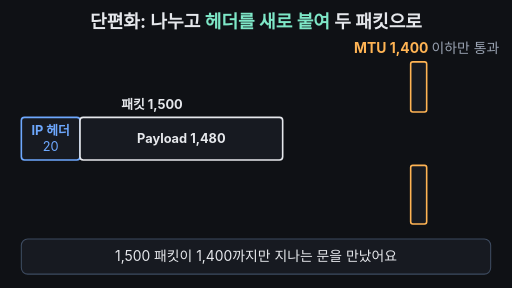
t = 0.00 s
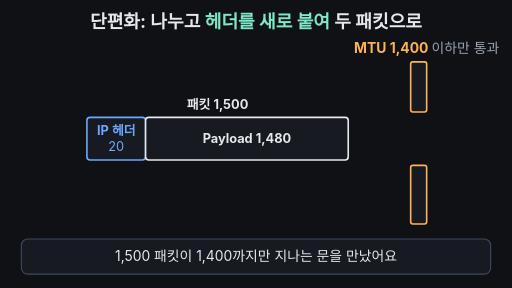
t = 1.67 s
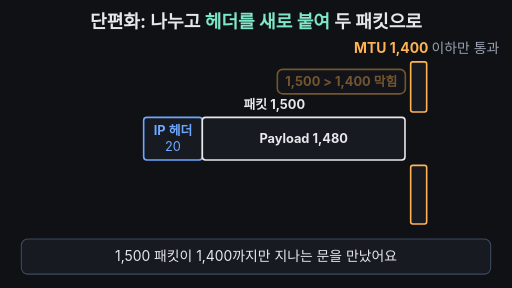
t = 3.33 s
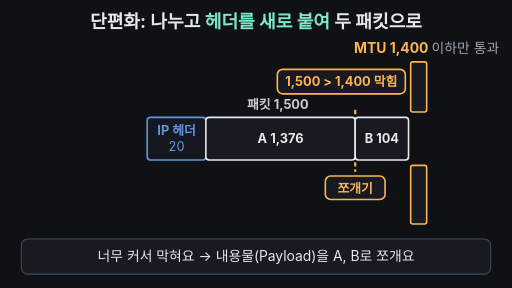
t = 5.00 s
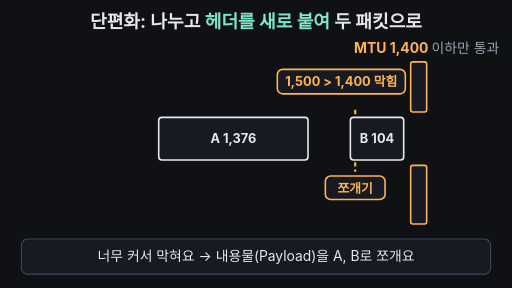
t = 6.67 s
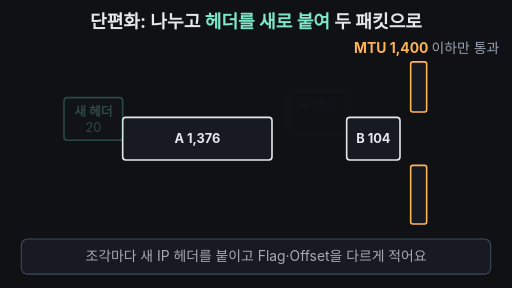
t = 8.33 s

The animated SVG that drew these frames (rendered in a browser with its animation timeline set to each time). Animation: 23 SMIL elements (animate=16,animateTransform=7); frames cover the first 8.33 s, repeats indefinitely.

<svg xmlns="http://www.w3.org/2000/svg" viewBox="0 0 960 540" width="960" height="540" font-family="-apple-system,'Apple SD Gothic Neo','Segoe UI',sans-serif">
  <rect width="960" height="540" fill="#0f1115"/>

  <!-- 제목 = 핵심 결론 (항상 보임) -->
  <text x="480" y="52" text-anchor="middle" font-size="34" font-weight="700" fill="#e6e8ec">단편화: 나누고 <tspan fill="#7ee7c7">헤더를 새로 붙여</tspan> 두 패킷으로</text>

  <!-- 문: MTU 1,400 (고정) -->
  <text x="800" y="100" text-anchor="middle" font-size="26" font-weight="700" fill="#ffb454">MTU 1,400 <tspan font-weight="400" fill="#9aa3b2">이하만 통과</tspan></text>
  <rect x="770" y="116" width="30" height="94" rx="4" fill="#171a21" stroke="#ffb454" stroke-width="3"/>
  <rect x="770" y="310" width="30" height="110" rx="4" fill="#171a21" stroke="#ffb454" stroke-width="3"/>

  <!-- 원래 패킷 1,500 (0~3초) -->
  <g>
    <animateTransform attributeName="transform" type="translate" dur="16s" repeatCount="indefinite"
      keyTimes="0;0.2;0.215;0.23;0.949;0.95;1" values="0,0;236,0;224,0;236,0;236,0;0,0;0,0"/>
    <g>
      <animate attributeName="opacity" dur="16s" repeatCount="indefinite" keyTimes="0;0.3;0.4;0.95;1" values="1;1;0;0;1"/>
      <text x="285" y="204" text-anchor="middle" font-size="24" font-weight="700" fill="#e6e8ec">패킷 1,500</text>
      <rect x="40" y="220" width="110" height="80" rx="6" fill="#171a21" stroke="#6ea8fe" stroke-width="3"/>
      <text x="95" y="254" text-anchor="middle" font-size="24" font-weight="700" fill="#6ea8fe">IP 헤더</text>
      <text x="95" y="284" text-anchor="middle" font-size="24" fill="#6ea8fe">20</text>
    </g>
    <g>
      <animate attributeName="opacity" dur="16s" repeatCount="indefinite" keyTimes="0;0.3;0.301;0.95;1" values="1;1;0;0;1"/>
      <rect x="150" y="220" width="380" height="80" rx="6" fill="#171a21" stroke="#e6e8ec" stroke-width="3"/>
      <text x="340" y="269" text-anchor="middle" font-size="24" font-weight="700" fill="#e6e8ec">Payload 1,480</text>
    </g>
  </g>

  <!-- 부딪힘 표시 (2~4.8초) -->
  <g opacity="0">
    <animate attributeName="opacity" dur="16s" repeatCount="indefinite" keyTimes="0;0.2;0.22;0.45;0.48;1" values="0;0;1;1;0;0"/>
    <rect x="520" y="130" width="240" height="46" rx="10" fill="#171a21" stroke="#ffb454" stroke-width="3"/>
    <text x="640" y="162" text-anchor="middle" font-size="24" font-weight="700" fill="#ffb454">1,500 &gt; 1,400 막힘</text>
  </g>

  <!-- 쪼개기 표시 (2.8~5초) -->
  <g opacity="0">
    <animate attributeName="opacity" dur="16s" repeatCount="indefinite" keyTimes="0;0.28;0.31;0.48;0.51;1" values="0;0;1;1;0;0"/>
    <line x1="666" y1="206" x2="666" y2="322" stroke="#ffb454" stroke-width="4" stroke-dasharray="8 6"/>
    <rect x="610" y="330" width="112" height="44" rx="10" fill="#171a21" stroke="#ffb454" stroke-width="3"/>
    <text x="666" y="361" text-anchor="middle" font-size="24" font-weight="700" fill="#ffb454">쪼개기</text>
  </g>

  <!-- 조각 패킷 A -->
  <g>
    <animateTransform attributeName="transform" type="translate" dur="16s" repeatCount="indefinite"
      keyTimes="0;0.8;0.95;1" values="0,0;0,0;480,0;480,0"/>
    <animate attributeName="opacity" dur="16s" repeatCount="indefinite" keyTimes="0;0.95;0.97;1" values="1;1;0;0"/>
    <g opacity="0">
      <animate attributeName="opacity" dur="16s" repeatCount="indefinite" keyTimes="0;0.3;0.301;1" values="0;0;1;1"/>
      <animateTransform attributeName="transform" type="translate" dur="16s" repeatCount="indefinite"
        keyTimes="0;0.36;0.46;1" values="0,0;0,0;-156,0;-156,0"/>
      <rect x="386" y="220" width="280" height="80" rx="6" fill="#171a21" stroke="#e6e8ec" stroke-width="3"/>
      <text x="526" y="269" text-anchor="middle" font-size="24" font-weight="700" fill="#e6e8ec">A 1,376</text>
    </g>
    <g opacity="0">
      <animate attributeName="opacity" dur="16s" repeatCount="indefinite" keyTimes="0;0.5;0.58;1" values="0;0;1;1"/>
      <animateTransform attributeName="transform" type="translate" dur="16s" repeatCount="indefinite"
        keyTimes="0;0.5;0.58;1" values="0,-50;0,-50;0,0;0,0"/>
      <rect x="120" y="220" width="110" height="80" rx="6" fill="#171a21" stroke="#7ee7c7" stroke-width="3"/>
      <text x="175" y="254" text-anchor="middle" font-size="24" font-weight="700" fill="#7ee7c7">새 헤더</text>
      <text x="175" y="284" text-anchor="middle" font-size="24" fill="#7ee7c7">20</text>
    </g>
    <g opacity="0">
      <animate attributeName="opacity" dur="16s" repeatCount="indefinite" keyTimes="0;0.58;0.62;0.8;0.82;1" values="0;0;1;1;0;0"/>
      <rect x="120" y="112" width="260" height="84" rx="10" fill="#171a21" stroke="#3d4b60" stroke-width="2"/>
      <text x="140" y="146" font-size="24" font-weight="700" fill="#ffb454">Flag: 뒤에 더 있음</text>
      <text x="140" y="180" font-size="24" fill="#e6e8ec">Offset: 0</text>
      <line x1="175" y1="196" x2="175" y2="218" stroke="#3d4b60" stroke-width="3"/>
    </g>
  </g>

  <!-- 조각 패킷 B -->
  <g>
    <animateTransform attributeName="transform" type="translate" dur="16s" repeatCount="indefinite"
      keyTimes="0;0.8;0.95;1" values="0,0;0,0;480,0;480,0"/>
    <animate attributeName="opacity" dur="16s" repeatCount="indefinite" keyTimes="0;0.95;0.97;1" values="1;1;0;0"/>
    <g opacity="0">
      <animate attributeName="opacity" dur="16s" repeatCount="indefinite" keyTimes="0;0.3;0.301;1" values="0;0;1;1"/>
      <animateTransform attributeName="transform" type="translate" dur="16s" repeatCount="indefinite"
        keyTimes="0;0.36;0.46;1" values="0,0;0,0;-16,0;-16,0"/>
      <rect x="666" y="220" width="100" height="80" rx="6" fill="#171a21" stroke="#e6e8ec" stroke-width="3"/>
      <text x="716" y="269" text-anchor="middle" font-size="24" font-weight="700" fill="#e6e8ec">B 104</text>
    </g>
    <g opacity="0">
      <animate attributeName="opacity" dur="16s" repeatCount="indefinite" keyTimes="0;0.52;0.6;1" values="0;0;1;1"/>
      <animateTransform attributeName="transform" type="translate" dur="16s" repeatCount="indefinite"
        keyTimes="0;0.52;0.6;1" values="0,-50;0,-50;0,0;0,0"/>
      <rect x="540" y="220" width="110" height="80" rx="6" fill="#171a21" stroke="#7ee7c7" stroke-width="3"/>
      <text x="595" y="254" text-anchor="middle" font-size="24" font-weight="700" fill="#7ee7c7">새 헤더</text>
      <text x="595" y="284" text-anchor="middle" font-size="24" fill="#7ee7c7">20</text>
    </g>
    <g opacity="0">
      <animate attributeName="opacity" dur="16s" repeatCount="indefinite" keyTimes="0;0.6;0.64;0.8;0.82;1" values="0;0;1;1;0;0"/>
      <rect x="530" y="112" width="226" height="84" rx="10" fill="#171a21" stroke="#3d4b60" stroke-width="2"/>
      <text x="550" y="146" font-size="24" font-weight="700" fill="#7ee7c7">Flag: 마지막</text>
      <text x="550" y="180" font-size="24" fill="#e6e8ec">Offset: 172</text>
      <line x1="595" y1="196" x2="595" y2="218" stroke="#3d4b60" stroke-width="3"/>
    </g>
  </g>

  <!-- 자막 바 -->
  <rect x="40" y="448" width="880" height="66" rx="12" fill="#171a21" stroke="#3d4b60" stroke-width="2"/>
  <g font-size="26" text-anchor="middle" fill="#e6e8ec">
    <text x="480" y="490">
      <animate attributeName="opacity" dur="16s" repeatCount="indefinite" keyTimes="0;0.23;0.26;0.97;1" values="1;1;0;0;1"/>
      1,500 패킷이 1,400까지만 지나는 문을 만났어요</text>
    <text x="480" y="490" opacity="0">
      <animate attributeName="opacity" dur="16s" repeatCount="indefinite" keyTimes="0;0.25;0.28;0.48;0.51;1" values="0;0;1;1;0;0"/>
      너무 커서 막혀요 → 내용물(Payload)을 A, B로 쪼개요</text>
    <text x="480" y="490" opacity="0">
      <animate attributeName="opacity" dur="16s" repeatCount="indefinite" keyTimes="0;0.5;0.53;0.76;0.79;1" values="0;0;1;1;0;0"/>
      조각마다 새 IP 헤더를 붙이고 Flag·Offset을 다르게 적어요</text>
    <text x="480" y="490" opacity="0" font-weight="700" fill="#7ee7c7">
      <animate attributeName="opacity" dur="16s" repeatCount="indefinite" keyTimes="0;0.78;0.81;0.95;0.97;1" values="0;0;1;1;0;0"/>
      원래 한 패킷 → 지금은 두 패킷</text>
  </g>
</svg>
